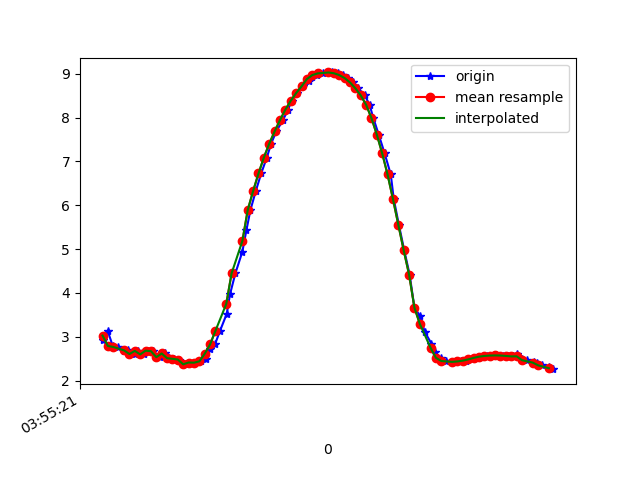

Source data for this figure (header and first rows):
1618199722062, 895385021312697, 2.9184768, -2.9892898, 8.864912
1618199722079, 895385040543467, 3.135, -2.958, 8.801
1618199722098, 895385059774237, 2.787, -3.04, 8.89
1618199722116, 895385079005007, 2.766, -3.032, 8.899
1618199722141, 895385098235777, 2.683, -3.081, 8.908
1618199722154, 895385117466547, 2.692, -3.039, 8.919
1618199722179, 895385136697317, 2.604, -3.065, 8.937
1618199722192, 895385155928087, 2.676, -3.05, 8.921
1618199722214, 895385175158857, 2.595, -3.023, 8.954
1618199722230, 895385194389627, 2.681, -3.155, 8.883
1618199722249, 895385213620397, 2.669, -3.126, 8.896
1618199722272, 895385232851167, 2.532, -3.174, 8.919
1618199722292, 895385252081937, 2.617, -3.165, 8.898
1618199722306, 895385271312707, 2.509, -3.159, 8.931
1618199722325, 895385290543477, 2.495, -3.342, 8.869
1618199722344, 895385309774247, 2.478, -3.312, 8.884
1618199722369, 895385329005017, 2.369, -3.326, 8.909
1618199722382, 895385348235787, 2.411, -3.376, 8.879
1618199722401, 895385367466557, 2.407, -3.439, 8.855
1618199722425, 895385386697327, 2.438, -3.4, 8.862
1618199722443, 895385405928097, 2.494, -3.274, 8.894
1618199722459, 895385425158867, 2.729, -3.041, 8.908
1618199722478, 895385444389637, 2.823, -3.092, 8.86
1618199722497, 895385463620407, 3.135, -3.091, 8.755
1618199722522, 895385482851177, 3.523, -3.041, 8.624
1618199722534, 895385502081947, 3.967, -2.909, 8.476
1618199722554, 895385521312717, 4.446, -2.718, 8.3
1618199722580, 895385540543487, 4.939, -2.508, 8.084
1618199722595, 895385559774257, 5.428, -2.287, 7.832
1618199722610, 895385579005027, 5.891, -2.058, 7.557
1618199722630, 895385598235797, 6.324, -1.832, 7.259
1618199722650, 895385617466567, 6.724, -1.625, 6.942
1618199722671, 895385636697337, 7.088, -1.428, 6.615
1618199722687, 895385655928107, 7.405, -1.229, 6.301
1618199722706, 895385675158877, 7.683, -1.035, 5.994
1618199722731, 895385694389647, 7.943, -0.8524, 5.676
1618199722750, 895385713620417, 8.18, -0.6593, 5.356
1618199722763, 895385732851187, 8.384, -0.4588, 5.053
1618199722784, 895385752081957, 8.559, -0.2588, 4.765
1618199722804, 895385771312727, 8.71, -0.0595, 4.491
1618199722828, 895385790543497, 8.829, 0.1131, 4.251
1618199722839, 895385809774267, 8.927, 0.6152, 3.995
1618199722858, 895385829005037, 8.969, 0.4251, 3.926
1618199722879, 895385848235807, 9.008, 0.5387, 3.821
1618199722903, 895385867466577, 9.029, 0.6083, 3.762
1618199722915, 895385886816106, 9.03, 0.6451, 3.752
1618199722934, 895385906046876, 9.012, 0.6405, 3.796
1618199722954, 895385925277646, 8.971, 0.5946, 3.9
1618199722974, 895385944508416, 8.904, 0.5056, 4.063
1618199722991, 895385963739186, 8.804, 0.3777, 4.289
1618199723010, 895385982969956, 8.671, 0.2197, 4.562
1618199723035, 895386002200726, 8.51, 0.01741, 4.861
1618199723053, 895386021431496, 8.295, -0.2436, 5.212
1618199723067, 895386040662266, 7.99, -0.5199, 5.65
1618199723087, 895386059893036, 7.613, -0.7926, 6.119
1618199723109, 895386079123806, 7.185, -1.083, 6.576
1618199723132, 895386098354576, 6.702, -1.407, 7.011
1618199723143, 895386117585346, 6.143, -1.731, 7.437
1618199723162, 895386136816116, 5.555, -1.994, 7.823
1618199723182, 895386156046886, 4.972, -2.196, 8.155
1618199723202, 895386175277656, 4.419, -2.38, 8.417
... 28 more rows
